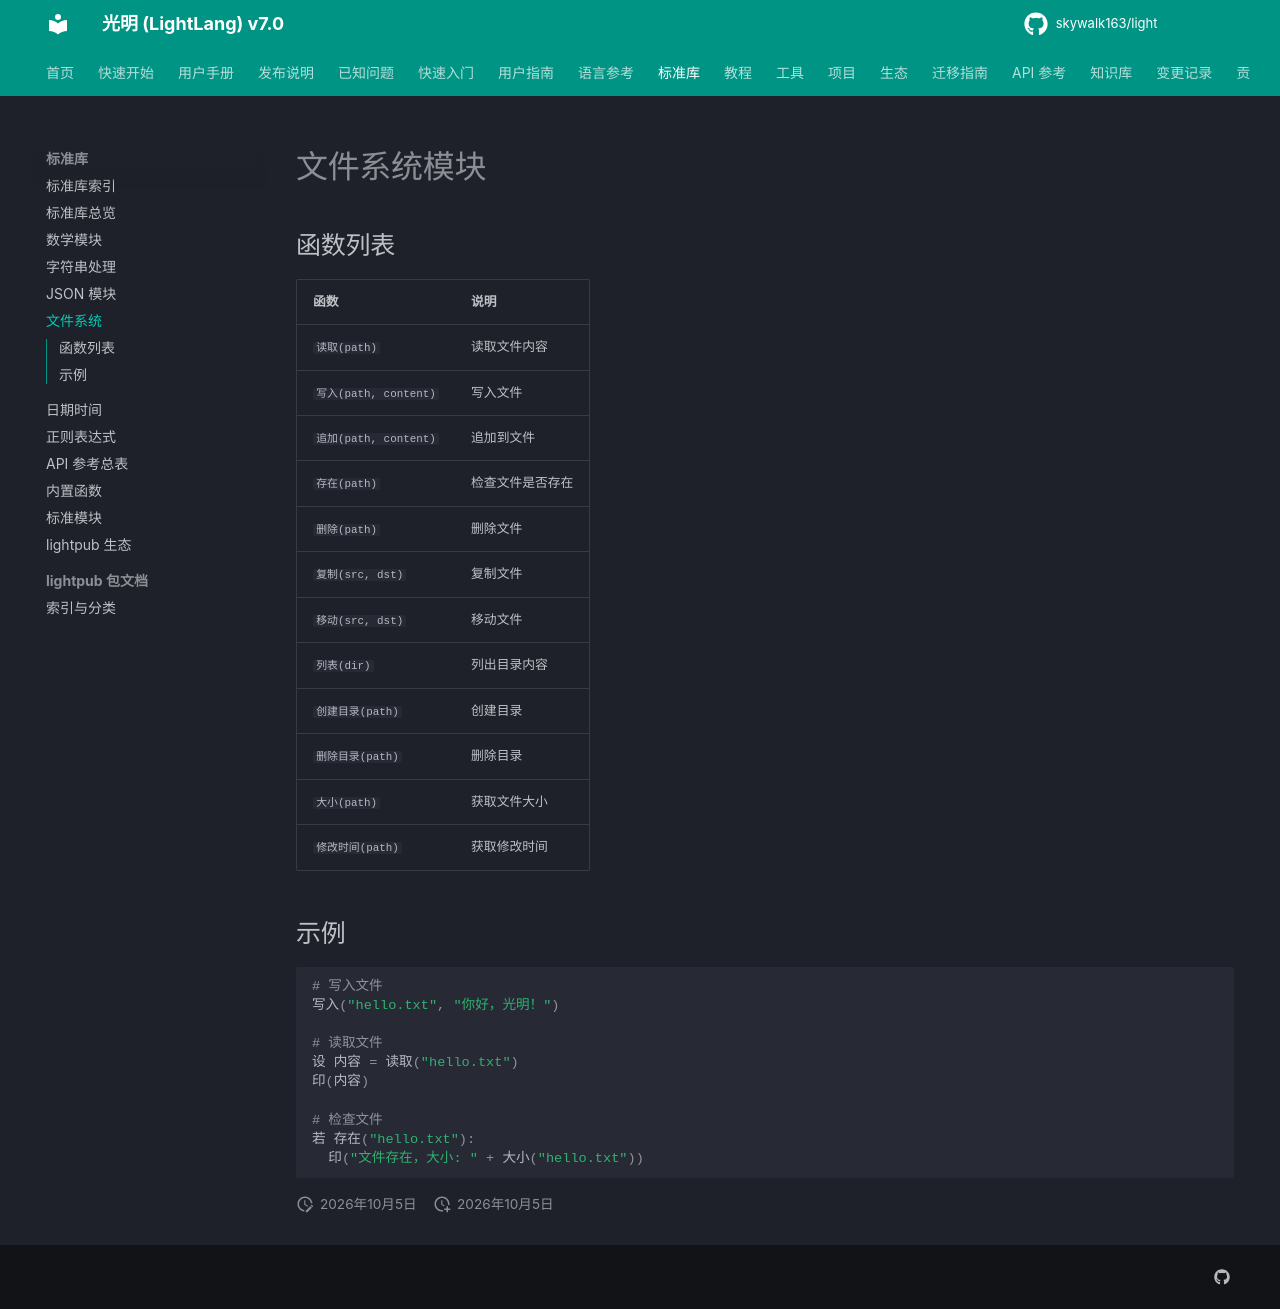

repository: skywalk163/light · page: stdlib/file/index.html · generator: mkdocs

# 文件系统模块

## 函数列表

| 函数 | 说明 |
|------|------|
| `读取(path)` | 读取文件内容 |
| `写入(path, content)` | 写入文件 |
| `追加(path, content)` | 追加到文件 |
| `存在(path)` | 检查文件是否存在 |
| `删除(path)` | 删除文件 |
| `复制(src, dst)` | 复制文件 |
| `移动(src, dst)` | 移动文件 |
| `列表(dir)` | 列出目录内容 |
| `创建目录(path)` | 创建目录 |
| `删除目录(path)` | 删除目录 |
| `大小(path)` | 获取文件大小 |
| `修改时间(path)` | 获取修改时间 |

## 示例

```python
# 写入文件
写入("hello.txt", "你好，光明！")

# 读取文件
设 内容 = 读取("hello.txt")
印(内容)

# 检查文件
若 存在("hello.txt"):
  印("文件存在，大小: " + 大小("hello.txt"))
```
